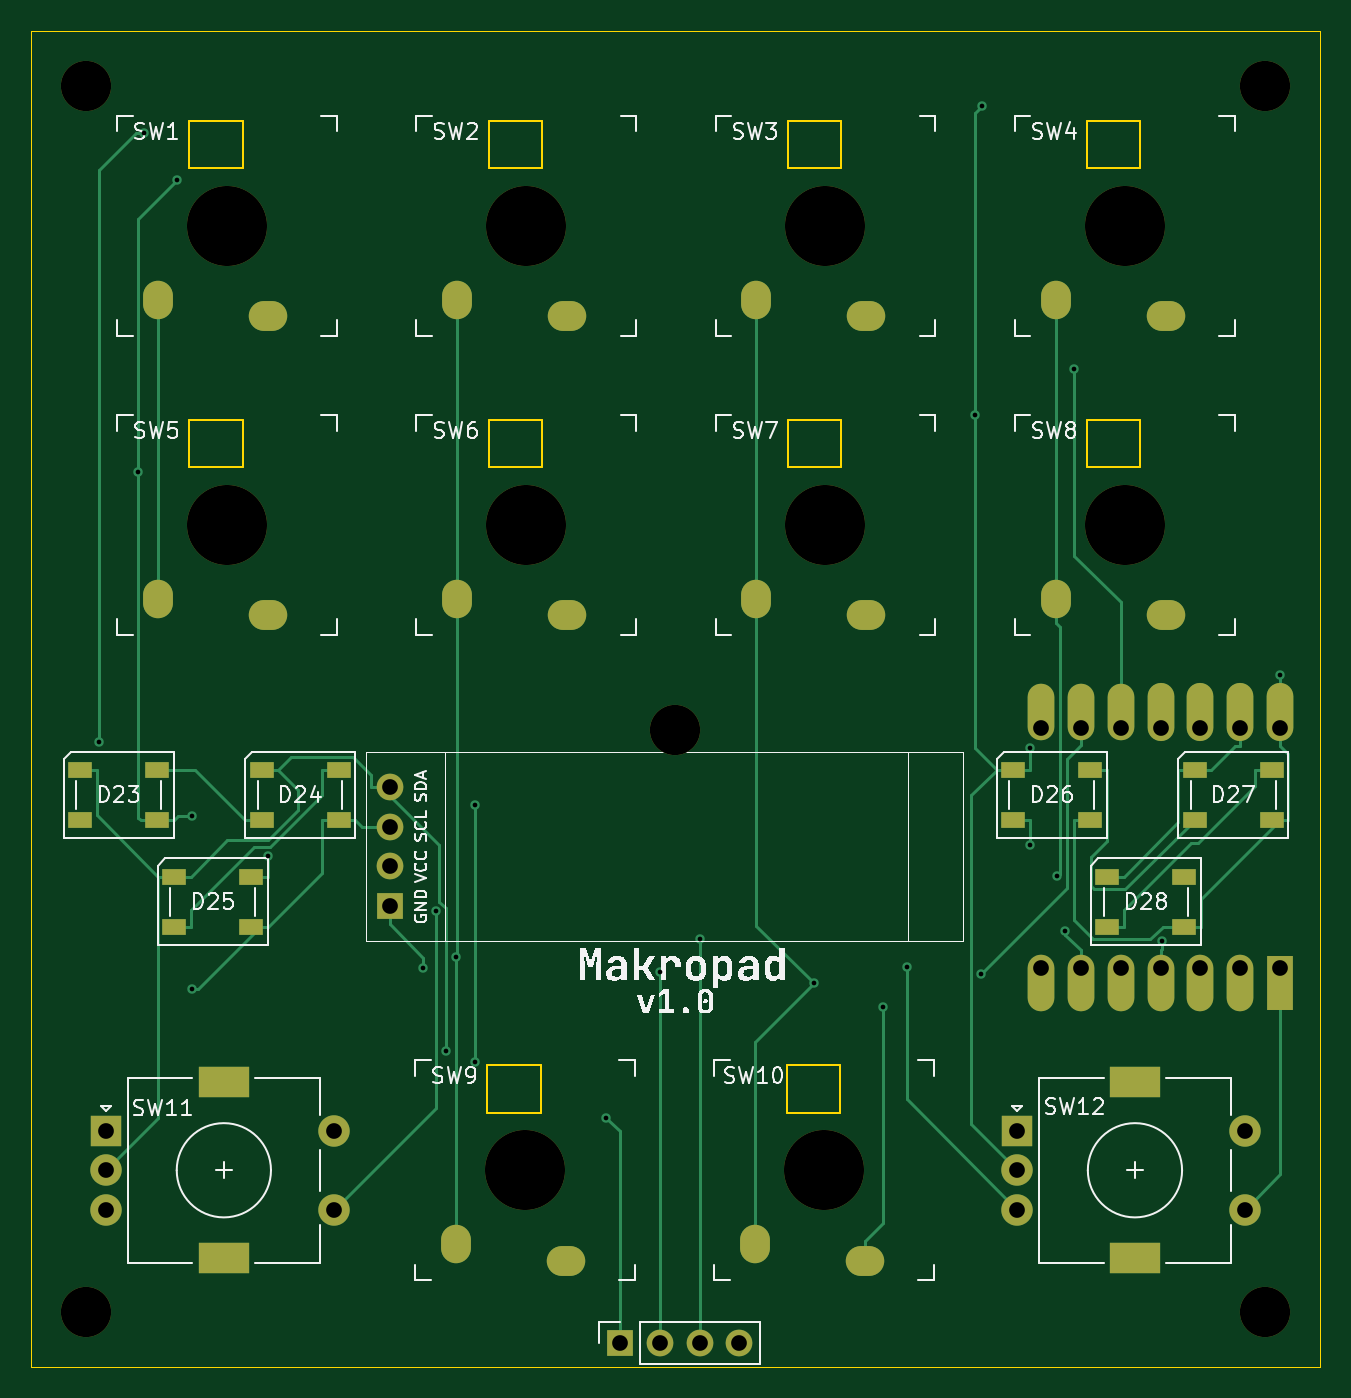
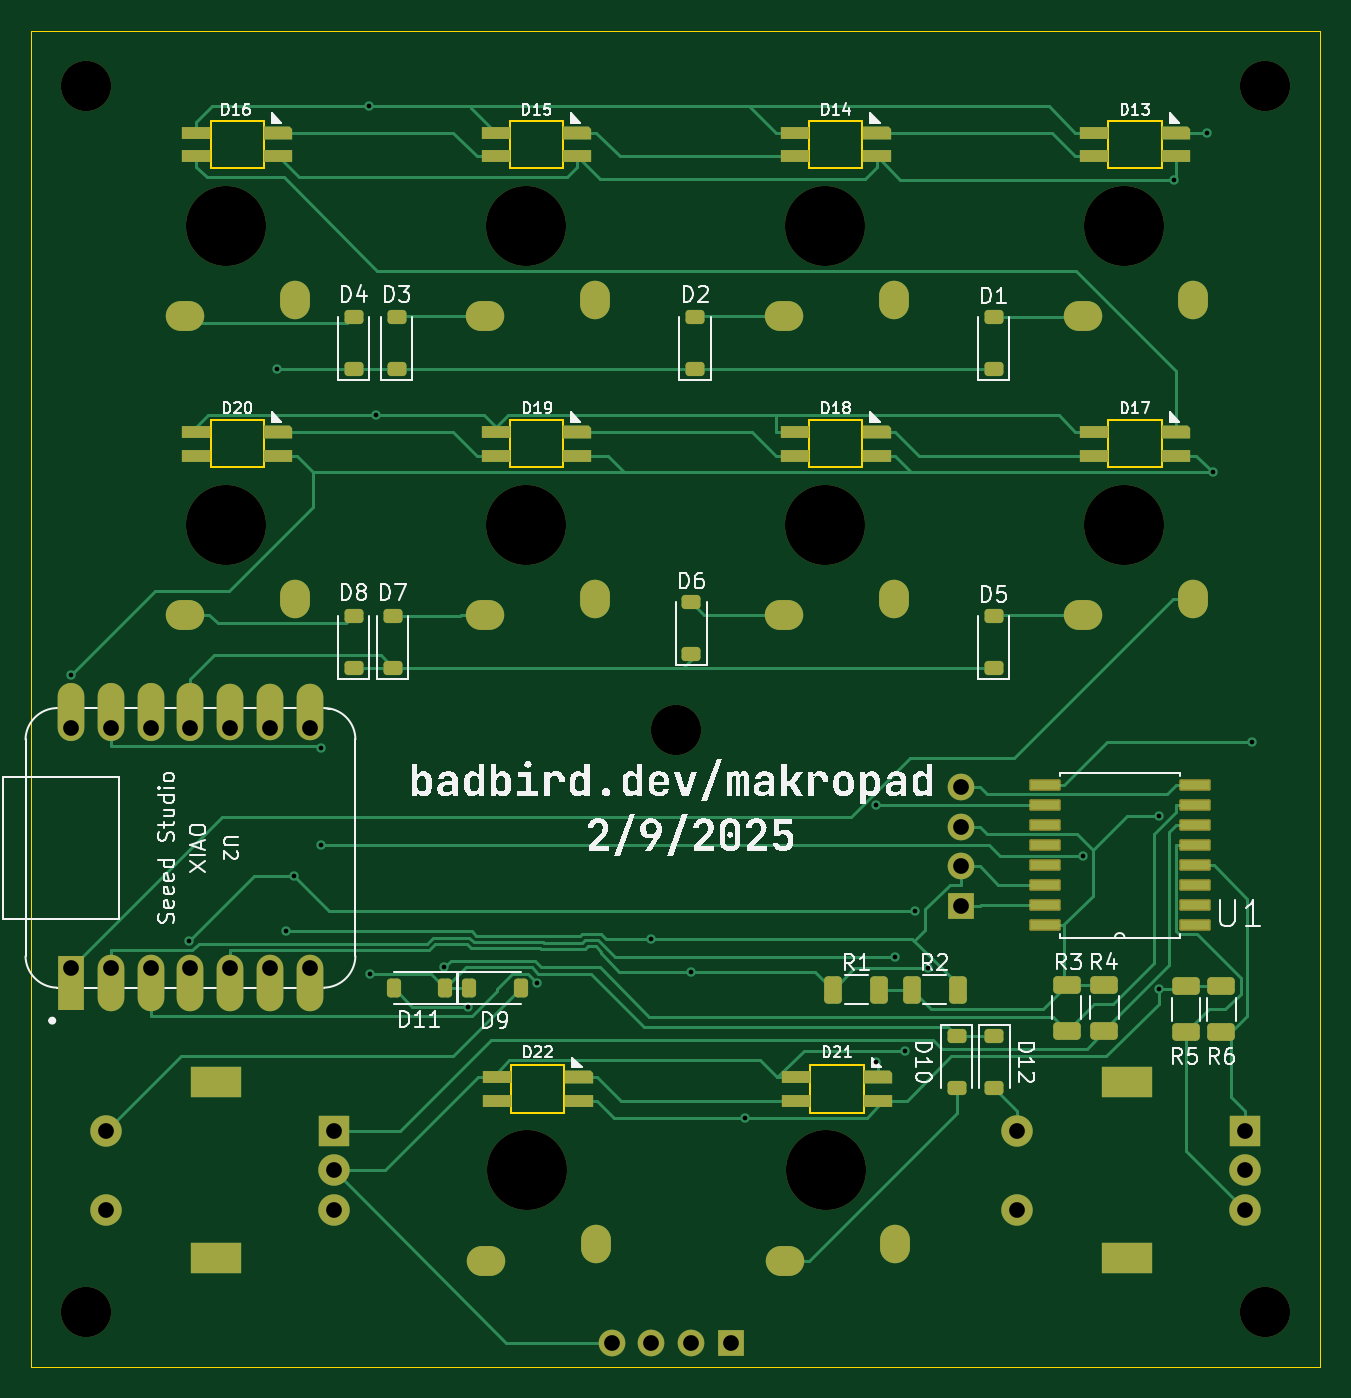
Circuit board: 11 layer files. Board 82.0 x 85.0 mm.
- bottom_copper: makropad-CuBottom.gbr (32466 bytes)
- top_copper: makropad-CuTop.gbr (15308 bytes)
- outline: makropad-EdgeCuts.gbr (2807 bytes)
- bottom_mask: makropad-MaskBottom.gbr (8972 bytes)
- top_mask: makropad-MaskTop.gbr (3933 bytes)
- drill: makropad-NPTH.drl (635 bytes)
- drill: makropad-PTH.drl (2659 bytes)
- paste: makropad-PasteBottom.gbr (6168 bytes)
- paste: makropad-PasteTop.gbr (1196 bytes)
- bottom_silk: makropad-SilkBottom.gbr (103814 bytes)
- top_silk: makropad-SilkTop.gbr (69462 bytes)

=== bottom_copper: makropad-CuBottom.gbr (32466 bytes, source omitted) ===
=== top_copper: makropad-CuTop.gbr (15308 bytes, source omitted) ===
=== outline: makropad-EdgeCuts.gbr ===
%TF.GenerationSoftware,KiCad,Pcbnew,8.0.7*%
%TF.CreationDate,2025-02-13T02:08:45-05:00*%
%TF.ProjectId,makropad,6d616b72-6f70-4616-942e-6b696361645f,rev?*%
%TF.SameCoordinates,Original*%
%TF.FileFunction,Profile,NP*%
%FSLAX46Y46*%
G04 Gerber Fmt 4.6, Leading zero omitted, Abs format (unit mm)*
G04 Created by KiCad (PCBNEW 8.0.7) date 2025-02-13 02:08:45*
%MOMM*%
%LPD*%
G01*
G04 APERTURE LIST*
%TA.AperFunction,Profile*%
%ADD10C,0.050000*%
%TD*%
%TA.AperFunction,Profile*%
%ADD11C,0.120000*%
%TD*%
G04 APERTURE END LIST*
D10*
X111500000Y-43000000D02*
X193500000Y-43000000D01*
X193500000Y-128000000D01*
X111500000Y-128000000D01*
X111500000Y-43000000D01*
D11*
%TO.C,D19*%
X159650000Y-67750000D02*
X163050000Y-67750000D01*
X159650000Y-70750000D02*
X159650000Y-67750000D01*
X163050000Y-67750000D02*
X163050000Y-70750000D01*
X163050000Y-70750000D02*
X159650000Y-70750000D01*
%TO.C,D21*%
X140520000Y-108830000D02*
X143920000Y-108830000D01*
X140520000Y-111830000D02*
X140520000Y-108830000D01*
X143920000Y-108830000D02*
X143920000Y-111830000D01*
X143920000Y-111830000D02*
X140520000Y-111830000D01*
%TO.C,D16*%
X178700000Y-48700000D02*
X182100000Y-48700000D01*
X178700000Y-51700000D02*
X178700000Y-48700000D01*
X182100000Y-48700000D02*
X182100000Y-51700000D01*
X182100000Y-51700000D02*
X178700000Y-51700000D01*
%TO.C,D20*%
X178700000Y-67750000D02*
X182100000Y-67750000D01*
X178700000Y-70750000D02*
X178700000Y-67750000D01*
X182100000Y-67750000D02*
X182100000Y-70750000D01*
X182100000Y-70750000D02*
X178700000Y-70750000D01*
%TO.C,D18*%
X140600000Y-67750000D02*
X144000000Y-67750000D01*
X140600000Y-70750000D02*
X140600000Y-67750000D01*
X144000000Y-67750000D02*
X144000000Y-70750000D01*
X144000000Y-70750000D02*
X140600000Y-70750000D01*
%TO.C,D14*%
X140600000Y-48700000D02*
X144000000Y-48700000D01*
X140600000Y-51700000D02*
X140600000Y-48700000D01*
X144000000Y-48700000D02*
X144000000Y-51700000D01*
X144000000Y-51700000D02*
X140600000Y-51700000D01*
%TO.C,D13*%
X121550000Y-48700000D02*
X124950000Y-48700000D01*
X121550000Y-51700000D02*
X121550000Y-48700000D01*
X124950000Y-48700000D02*
X124950000Y-51700000D01*
X124950000Y-51700000D02*
X121550000Y-51700000D01*
%TO.C,D17*%
X121550000Y-67750000D02*
X124950000Y-67750000D01*
X121550000Y-70750000D02*
X121550000Y-67750000D01*
X124950000Y-67750000D02*
X124950000Y-70750000D01*
X124950000Y-70750000D02*
X121550000Y-70750000D01*
%TO.C,D15*%
X159650000Y-48700000D02*
X163050000Y-48700000D01*
X159650000Y-51700000D02*
X159650000Y-48700000D01*
X163050000Y-48700000D02*
X163050000Y-51700000D01*
X163050000Y-51700000D02*
X159650000Y-51700000D01*
%TO.C,D22*%
X159570000Y-108830000D02*
X162970000Y-108830000D01*
X159570000Y-111830000D02*
X159570000Y-108830000D01*
X162970000Y-108830000D02*
X162970000Y-111830000D01*
X162970000Y-111830000D02*
X159570000Y-111830000D01*
%TD*%
M02*

=== bottom_mask: makropad-MaskBottom.gbr (8972 bytes, source omitted) ===
=== top_mask: makropad-MaskTop.gbr ===
%TF.GenerationSoftware,KiCad,Pcbnew,8.0.7*%
%TF.CreationDate,2025-02-13T02:08:45-05:00*%
%TF.ProjectId,makropad,6d616b72-6f70-4616-942e-6b696361645f,rev?*%
%TF.SameCoordinates,Original*%
%TF.FileFunction,Soldermask,Top*%
%TF.FilePolarity,Negative*%
%FSLAX46Y46*%
G04 Gerber Fmt 4.6, Leading zero omitted, Abs format (unit mm)*
G04 Created by KiCad (PCBNEW 8.0.7) date 2025-02-13 02:08:45*
%MOMM*%
%LPD*%
G01*
G04 APERTURE LIST*
%ADD10R,1.500000X1.000000*%
%ADD11C,5.100000*%
%ADD12O,1.900000X2.450000*%
%ADD13O,2.450000X1.900000*%
%ADD14R,1.700000X1.700000*%
%ADD15O,1.700000X1.700000*%
%ADD16R,2.000000X2.000000*%
%ADD17C,2.000000*%
%ADD18R,3.200000X2.000000*%
%ADD19C,3.200000*%
%ADD20R,1.700000X3.500000*%
%ADD21O,1.700000X3.600000*%
%ADD22O,1.700000X3.700000*%
G04 APERTURE END LIST*
D10*
%TO.C,D25*%
X120600000Y-96800000D03*
X120600000Y-100000000D03*
X125500000Y-100000000D03*
X125500000Y-96800000D03*
%TD*%
%TO.C,D28*%
X180000000Y-96800000D03*
X180000000Y-100000000D03*
X184900000Y-100000000D03*
X184900000Y-96800000D03*
%TD*%
D11*
%TO.C,SW4*%
X181100000Y-55370000D03*
D12*
X176700000Y-60070000D03*
D13*
X183700000Y-61120000D03*
%TD*%
D11*
%TO.C,SW10*%
X161970000Y-115500000D03*
D12*
X157570000Y-120200000D03*
D13*
X164570000Y-121250000D03*
%TD*%
D11*
%TO.C,SW1*%
X123950000Y-55370000D03*
D12*
X119550000Y-60070000D03*
D13*
X126550000Y-61120000D03*
%TD*%
D14*
%TO.C,J1*%
X134300000Y-98700000D03*
D15*
X134300000Y-96160000D03*
X134300000Y-93620000D03*
X134300000Y-91080000D03*
%TD*%
D10*
%TO.C,D27*%
X185550000Y-90000000D03*
X185550000Y-93200000D03*
X190450000Y-93200000D03*
X190450000Y-90000000D03*
%TD*%
D16*
%TO.C,SW12*%
X174250000Y-113000000D03*
D17*
X174250000Y-118000000D03*
X174250000Y-115500000D03*
D18*
X181750000Y-109900000D03*
X181750000Y-121100000D03*
D17*
X188750000Y-118000000D03*
X188750000Y-113000000D03*
%TD*%
D19*
%TO.C,MH4*%
X152500000Y-87500000D03*
%TD*%
D10*
%TO.C,D24*%
X126150000Y-90000000D03*
X126150000Y-93200000D03*
X131050000Y-93200000D03*
X131050000Y-90000000D03*
%TD*%
%TO.C,D26*%
X174000000Y-90000000D03*
X174000000Y-93200000D03*
X178900000Y-93200000D03*
X178900000Y-90000000D03*
%TD*%
%TO.C,D23*%
X114600000Y-90000000D03*
X114600000Y-93200000D03*
X119500000Y-93200000D03*
X119500000Y-90000000D03*
%TD*%
D11*
%TO.C,SW6*%
X143000000Y-74420000D03*
D12*
X138600000Y-79120000D03*
D13*
X145600000Y-80170000D03*
%TD*%
D19*
%TO.C,MH4*%
X190000000Y-124500000D03*
%TD*%
D11*
%TO.C,SW2*%
X143000000Y-55370000D03*
D12*
X138600000Y-60070000D03*
D13*
X145600000Y-61120000D03*
%TD*%
D19*
%TO.C,MH1*%
X115000000Y-46500000D03*
%TD*%
%TO.C,MH3*%
X115000000Y-124500000D03*
%TD*%
D11*
%TO.C,SW7*%
X162050000Y-74420000D03*
D12*
X157650000Y-79120000D03*
D13*
X164650000Y-80170000D03*
%TD*%
D16*
%TO.C,SW11*%
X116250000Y-113000000D03*
D17*
X116250000Y-118000000D03*
X116250000Y-115500000D03*
D18*
X123750000Y-109900000D03*
X123750000Y-121100000D03*
D17*
X130750000Y-118000000D03*
X130750000Y-113000000D03*
%TD*%
D11*
%TO.C,SW5*%
X123950000Y-74420000D03*
D12*
X119550000Y-79120000D03*
D13*
X126550000Y-80170000D03*
%TD*%
D19*
%TO.C,MH2*%
X190000000Y-46500000D03*
%TD*%
D11*
%TO.C,SW8*%
X181100000Y-74420000D03*
D12*
X176700000Y-79120000D03*
D13*
X183700000Y-80170000D03*
%TD*%
D14*
%TO.C,J2*%
X148950000Y-126475000D03*
D15*
X151490000Y-126475000D03*
X154030000Y-126475000D03*
X156570000Y-126475000D03*
%TD*%
D11*
%TO.C,SW3*%
X162050000Y-55370000D03*
D12*
X157650000Y-60070000D03*
D13*
X164650000Y-61120000D03*
%TD*%
D11*
%TO.C,SW9*%
X142920000Y-115500000D03*
D12*
X138520000Y-120200000D03*
D13*
X145520000Y-121250000D03*
%TD*%
D20*
%TO.C,U2*%
X191000000Y-103600000D03*
D21*
X188460000Y-103600000D03*
X185920000Y-103600000D03*
X183380000Y-103600000D03*
X180840000Y-103600000D03*
X178300000Y-103600000D03*
X175760000Y-103600000D03*
X175760000Y-86350000D03*
X178300000Y-86350000D03*
X180840000Y-86350000D03*
D22*
X183380000Y-86350000D03*
X185920000Y-86350000D03*
X188460000Y-86350000D03*
X191000000Y-86350000D03*
%TD*%
M02*

=== drill: makropad-NPTH.drl ===
M48
; DRILL file {KiCad 8.0.7} date 2025-02-13T02:08:45-0500
; FORMAT={-:-/ absolute / inch / decimal}
; #@! TF.CreationDate,2025-02-13T02:08:45-05:00
; #@! TF.GenerationSoftware,Kicad,Pcbnew,8.0.7
; #@! TF.FileFunction,NonPlated,1,2,NPTH
FMAT,2
INCH
; #@! TA.AperFunction,NonPlated,NPTH,ComponentDrill
T1C0.1260
; #@! TA.AperFunction,NonPlated,NPTH,ComponentDrill
T2C0.2008
%
G90
G05
T1
X4.5276Y-1.8307
X4.5276Y-4.9016
X6.0039Y-3.4449
X7.4803Y-1.8307
X7.4803Y-4.9016
T2
X4.8799Y-2.1799
X4.8799Y-2.9299
X5.6268Y-4.5472
X5.6299Y-2.1799
X5.6299Y-2.9299
X6.3768Y-4.5472
X6.3799Y-2.1799
X6.3799Y-2.9299
X7.1299Y-2.1799
X7.1299Y-2.9299
M30

=== drill: makropad-PTH.drl ===
M48
; DRILL file {KiCad 8.0.7} date 2025-02-13T02:08:45-0500
; FORMAT={-:-/ absolute / inch / decimal}
; #@! TF.CreationDate,2025-02-13T02:08:45-05:00
; #@! TF.GenerationSoftware,Kicad,Pcbnew,8.0.7
; #@! TF.FileFunction,Plated,1,2,PTH
FMAT,2
INCH
; #@! TA.AperFunction,Plated,PTH,ViaDrill
T1C0.0118
; #@! TA.AperFunction,Plated,PTH,ComponentDrill
T2C0.0354
; #@! TA.AperFunction,Plated,PTH,ComponentDrill
T3C0.0394
; #@! TA.AperFunction,Plated,PTH,ComponentDrill
T4C0.0591
%
G90
G05
T1
X4.5592Y-3.4738
X4.6572Y-2.7973
X4.6715Y-1.9472
X4.7539Y-2.0657
X4.7927Y-4.0922
X4.793Y-3.6589
X4.9824Y-3.7602
X5.3705Y-4.0413
X5.4028Y-3.8985
X5.4287Y-4.248
X5.4535Y-4.0123
X5.5011Y-3.6327
X5.5011Y-4.2769
X5.8306Y-4.4151
X5.9642Y-4.05
X6.0642Y-3.9665
X6.3506Y-4.0787
X6.5242Y-4.1377
X6.5832Y-4.0384
X6.7553Y-2.6554
X6.7707Y-4.0546
X6.7717Y-1.8799
X6.8918Y-3.4897
X6.8918Y-3.7312
X6.9613Y-3.8092
X6.9807Y-3.9485
X7.0024Y-2.5394
X7.224Y-3.9716
X7.5197Y-3.3065
T3
X4.5768Y-4.4488
X4.5768Y-4.5472
X4.5768Y-4.6457
X5.1476Y-4.4488
X5.1476Y-4.6457
X5.2874Y-3.5858
X5.2874Y-3.6858
X5.2874Y-3.7858
X5.2874Y-3.8858
X5.8642Y-4.9793
X5.9642Y-4.9793
X6.0642Y-4.9793
X6.1642Y-4.9793
X6.8602Y-4.4488
X6.8602Y-4.5472
X6.8602Y-4.6457
X6.9197Y-3.439
X6.9197Y-4.0394
X7.0197Y-3.439
X7.0197Y-4.0394
X7.1197Y-3.439
X7.1197Y-4.0394
X7.2197Y-3.439
X7.2197Y-4.0394
X7.3197Y-3.439
X7.3197Y-4.0394
X7.4197Y-3.439
X7.4197Y-4.0394
X7.4311Y-4.4488
X7.4311Y-4.6457
X7.5197Y-3.439
X7.5197Y-4.0394
T2
G00X4.7067Y-2.3758
M15
G01X4.7067Y-2.3541
M16
G05
G00X4.7067Y-3.1258
M15
G01X4.7067Y-3.1041
M16
G05
G00X4.9715Y-2.4063
M15
G01X4.9931Y-2.4063
M16
G05
G00X4.9715Y-3.1563
M15
G01X4.9931Y-3.1563
M16
G05
G00X5.4535Y-4.7431
M15
G01X5.4535Y-4.7215
M16
G05
G00X5.4567Y-2.3758
M15
G01X5.4567Y-2.3541
M16
G05
G00X5.4567Y-3.1258
M15
G01X5.4567Y-3.1041
M16
G05
G00X5.7183Y-4.7736
M15
G01X5.74Y-4.7736
M16
G05
G00X5.7215Y-2.4063
M15
G01X5.7431Y-2.4063
M16
G05
G00X5.7215Y-3.1563
M15
G01X5.7431Y-3.1563
M16
G05
G00X6.2035Y-4.7431
M15
G01X6.2035Y-4.7215
M16
G05
G00X6.2067Y-2.3758
M15
G01X6.2067Y-2.3541
M16
G05
G00X6.2067Y-3.1258
M15
G01X6.2067Y-3.1041
M16
G05
G00X6.4683Y-4.7736
M15
G01X6.49Y-4.7736
M16
G05
G00X6.4715Y-2.4063
M15
G01X6.4931Y-2.4063
M16
G05
G00X6.4715Y-3.1563
M15
G01X6.4931Y-3.1563
M16
G05
G00X6.9567Y-2.3758
M15
G01X6.9567Y-2.3541
M16
G05
G00X6.9567Y-3.1258
M15
G01X6.9567Y-3.1041
M16
G05
G00X7.2215Y-2.4063
M15
G01X7.2431Y-2.4063
M16
G05
G00X7.2215Y-3.1563
M15
G01X7.2431Y-3.1563
M16
G05
T4
G00X4.8465Y-4.3268
M15
G01X4.8976Y-4.3268
M16
G05
G00X4.8465Y-4.7677
M15
G01X4.8976Y-4.7677
M16
G05
G00X7.1299Y-4.3268
M15
G01X7.1811Y-4.3268
M16
G05
G00X7.1299Y-4.7677
M15
G01X7.1811Y-4.7677
M16
G05
M30

=== paste: makropad-PasteBottom.gbr (6168 bytes, source withheld) ===
=== paste: makropad-PasteTop.gbr ===
%TF.GenerationSoftware,KiCad,Pcbnew,8.0.7*%
%TF.CreationDate,2025-02-13T02:08:45-05:00*%
%TF.ProjectId,makropad,6d616b72-6f70-4616-942e-6b696361645f,rev?*%
%TF.SameCoordinates,Original*%
%TF.FileFunction,Paste,Top*%
%TF.FilePolarity,Positive*%
%FSLAX46Y46*%
G04 Gerber Fmt 4.6, Leading zero omitted, Abs format (unit mm)*
G04 Created by KiCad (PCBNEW 8.0.7) date 2025-02-13 02:08:45*
%MOMM*%
%LPD*%
G01*
G04 APERTURE LIST*
%ADD10R,1.500000X1.000000*%
G04 APERTURE END LIST*
D10*
%TO.C,D25*%
X120600000Y-96800000D03*
X120600000Y-100000000D03*
X125500000Y-100000000D03*
X125500000Y-96800000D03*
%TD*%
%TO.C,D28*%
X180000000Y-96800000D03*
X180000000Y-100000000D03*
X184900000Y-100000000D03*
X184900000Y-96800000D03*
%TD*%
%TO.C,D27*%
X185550000Y-90000000D03*
X185550000Y-93200000D03*
X190450000Y-93200000D03*
X190450000Y-90000000D03*
%TD*%
%TO.C,D24*%
X126150000Y-90000000D03*
X126150000Y-93200000D03*
X131050000Y-93200000D03*
X131050000Y-90000000D03*
%TD*%
%TO.C,D26*%
X174000000Y-90000000D03*
X174000000Y-93200000D03*
X178900000Y-93200000D03*
X178900000Y-90000000D03*
%TD*%
%TO.C,D23*%
X114600000Y-90000000D03*
X114600000Y-93200000D03*
X119500000Y-93200000D03*
X119500000Y-90000000D03*
%TD*%
M02*

=== bottom_silk: makropad-SilkBottom.gbr (103814 bytes, source omitted) ===
=== top_silk: makropad-SilkTop.gbr (69462 bytes, source omitted) ===
